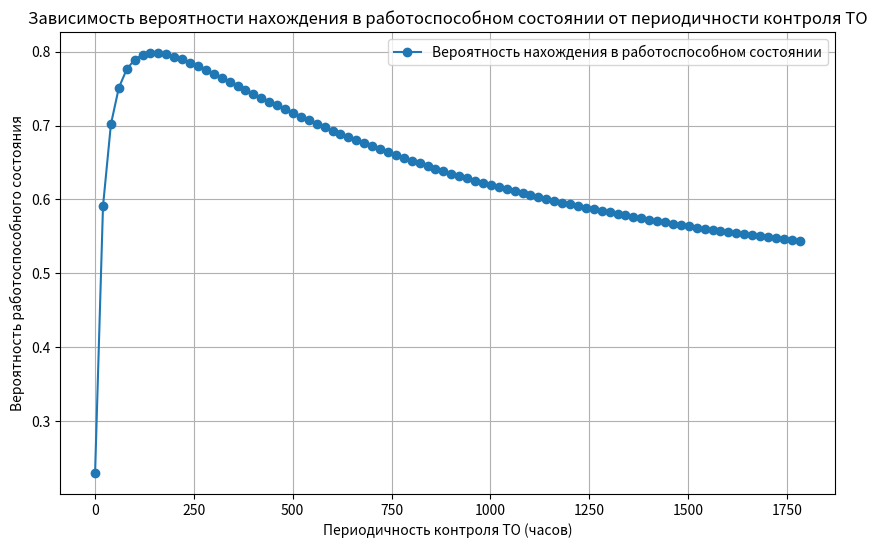

The matplotlib source for this figure:
import numpy as np
import matplotlib.pyplot as plt

# Параметры
T_o = 700
T_d = 10
T_B = 25       # время восстановления ТУ (часов)

# Функция для вычисления лямбд
def calculate_lambdas(T):
    lambda_12 = 1 / T_o
    lambda_14 = 1 / T  # λ14
    lambda_41 = 1 / T_d  # λ41
    lambda_45 = 1.7 / T_d  # λ45
    lambda_51 = 1 / T_B  # λ51
    
    # λ23
    lambda_23 = (T_o - (T * np.exp(-lambda_12 * T)) / (1 - np.exp(-lambda_12 * T))) ** (-1)
    
    lambda_35 = 1 / T_d  # λ35
    return lambda_12, lambda_14, lambda_41, lambda_45, lambda_51, lambda_23, lambda_35

# Функция для вычисления вероятностей
def calculate_probabilities(T):
    lambdas = calculate_lambdas(T)
    lambda_12, lambda_14, lambda_41, lambda_45, lambda_51, lambda_23, lambda_35 = lambdas

    # Вычисление вероятностей
    P1 = 1 / (1 + (lambda_12 / lambda_23) + (lambda_12 / lambda_35) + (lambda_14 / (lambda_41 + lambda_45)) + 
                  ((lambda_12 + (lambda_45 * lambda_14) / (lambda_41 + lambda_45)) / lambda_51))
    P2 = (lambda_12 / lambda_23) * P1
    P3 = (lambda_12 / lambda_35) * P1
    P4 = (lambda_14 / (lambda_41 + lambda_45)) * P1
    P5 = ((lambda_12 + (lambda_45 * lambda_14) / (lambda_41 + lambda_45)) / lambda_51) * P1

    return P1, P2, P3, P4, P5

# Исследование зависимости вероятности нахождения в работоспособном состоянии от T
T_values = np.arange(1, 1801, 20)  # Периодичность контроля ТО от 30 до 300 с шагом 30
p_operational = []

for T in T_values:
    P1, P2, P3, P4, P5 = calculate_probabilities(T)
    print(P1)
    print(P4)
    p_operational.append(P1 + P4)  # Вероятность нахождения в работоспособном состоянии

# Построение графика
plt.figure(figsize=(10, 6))
plt.plot(T_values, p_operational, marker='o', label='Вероятность нахождения в работоспособном состоянии')
plt.title('Зависимость вероятности нахождения в работоспособном состоянии от периодичности контроля ТО')
plt.xlabel('Периодичность контроля ТО (часов)')
plt.ylabel('Вероятность работоспособного состояния')
plt.grid()
plt.legend()
plt.show()

